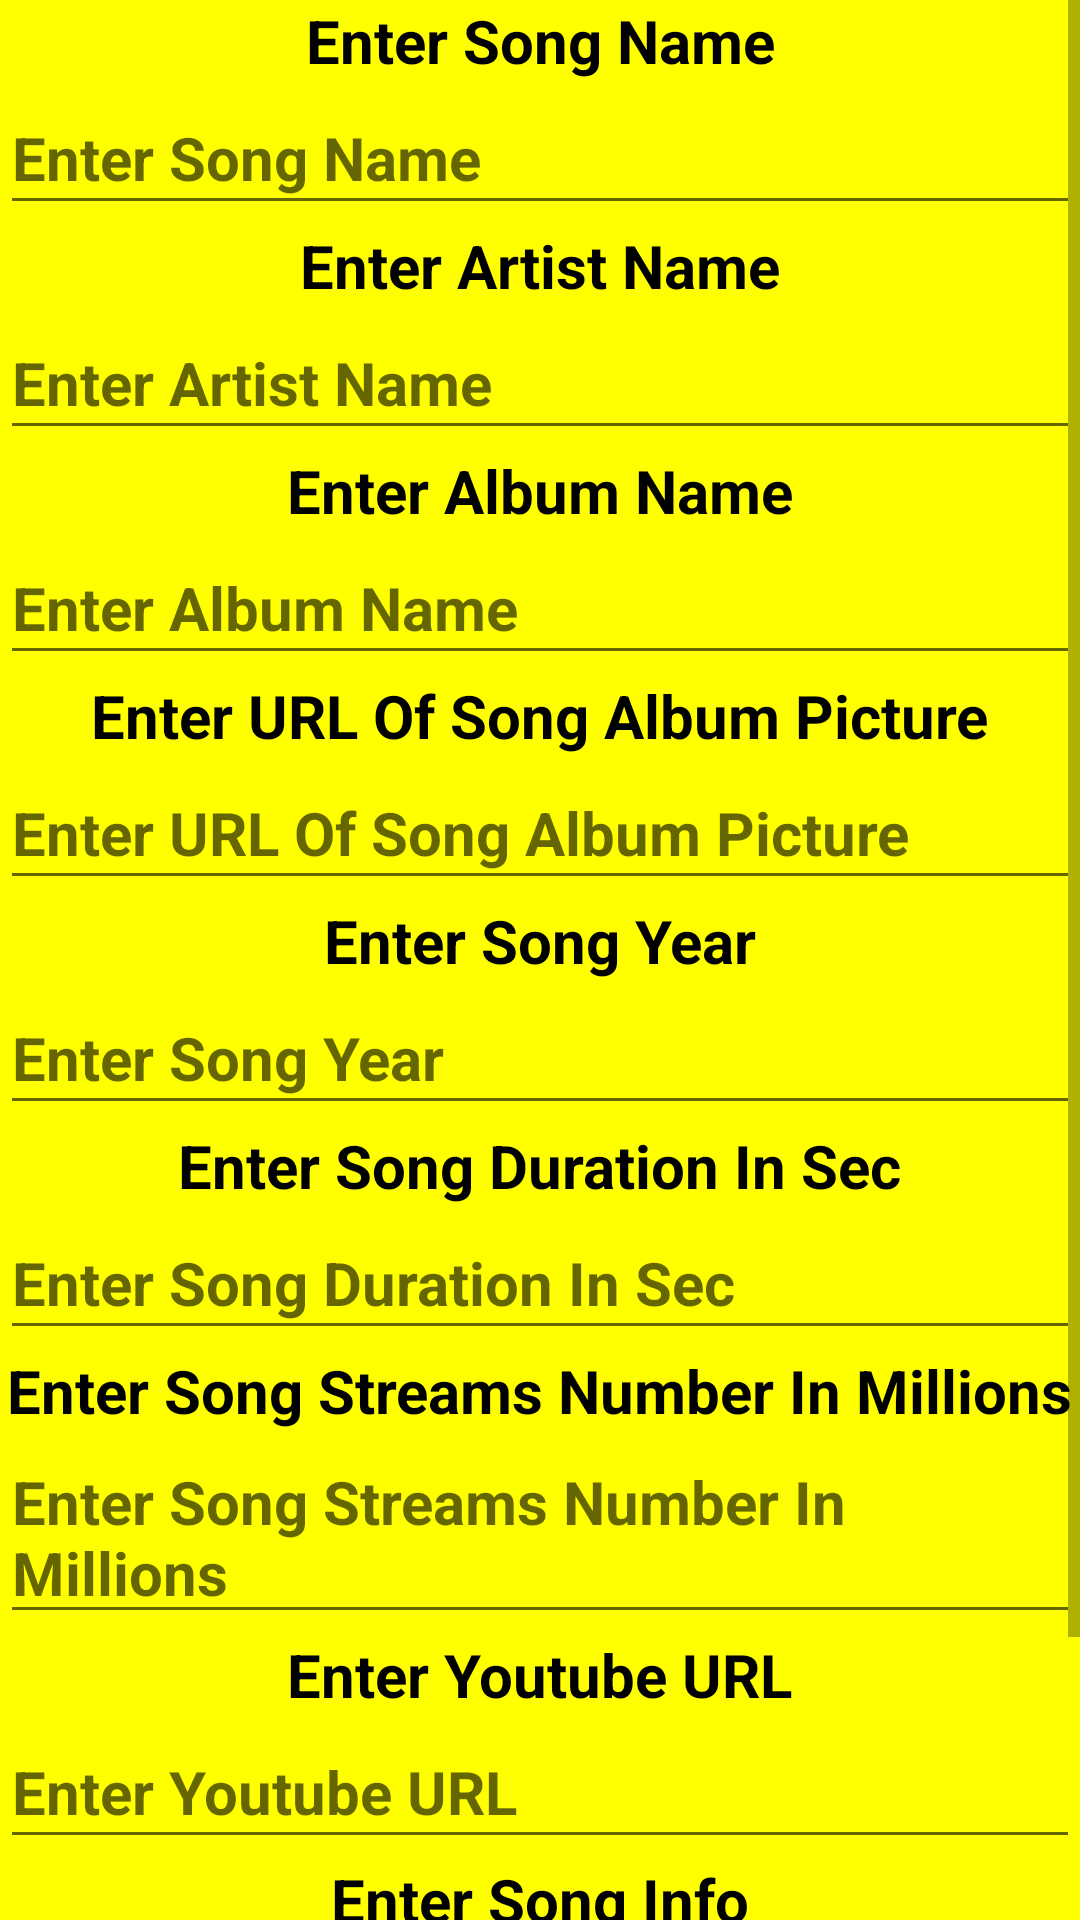

Here is an Android app screen rendered from its layout file. Give the layout XML and the strings, colors and styles it references.
<!-- AndroidManifest.xml: application theme Theme.Barilliant -->
<!-- res/layout/add_and_edit_song_activity.xml -->
<?xml version="1.0" encoding="utf-8"?>
<ScrollView
    xmlns:android="http://schemas.android.com/apk/res/android"
    xmlns:app="http://schemas.android.com/apk/res-auto"
    xmlns:tools="http://schemas.android.com/tools"
    android:layout_width="match_parent"
    android:layout_height="match_parent">
<androidx.constraintlayout.widget.ConstraintLayout
    xmlns:android="http://schemas.android.com/apk/res/android"
    xmlns:app="http://schemas.android.com/apk/res-auto"
    xmlns:tools="http://schemas.android.com/tools"
    android:layout_width="match_parent"
    android:layout_height="match_parent">

    <com.google.android.material.textview.MaterialTextView
        android:id="@+id/en_LBL_title"
        android:layout_width="wrap_content"
        android:layout_height="wrap_content"
        android:text="@string/song_name"
        android:textColor="@color/black"
        android:textSize="20sp"
        android:textStyle="bold"
        app:layout_constraintStart_toStartOf="parent"
        app:layout_constraintEnd_toEndOf="parent"
        app:layout_constraintTop_toTopOf="parent"
        app:layout_constraintHorizontal_chainStyle="packed" />

    <androidx.appcompat.widget.AppCompatEditText
        android:id="@+id/en_ET_title"
        android:layout_width="0dp"
        android:layout_height="wrap_content"
        android:hint="@string/song_name"
        android:textColor="@color/black"
        android:textSize="20sp"
        android:textStyle="bold"
        android:minHeight="48dp"
        app:layout_constraintStart_toStartOf="parent"
        app:layout_constraintEnd_toEndOf="parent"
        app:layout_constraintTop_toBottomOf="@id/en_LBL_title" />

    <com.google.android.material.textview.MaterialTextView
        android:id="@+id/en_LBL_artist"
        android:layout_width="wrap_content"
        android:layout_height="wrap_content"
        android:text="@string/song_artist"
        android:textColor="@color/black"
        android:textSize="20sp"
        android:textStyle="bold"
        app:layout_constraintStart_toStartOf="parent"
        app:layout_constraintEnd_toEndOf="parent"
        app:layout_constraintTop_toBottomOf="@id/en_ET_title" />

    <androidx.appcompat.widget.AppCompatEditText
        android:id="@+id/en_ET_artist"
        android:layout_width="0dp"
        android:layout_height="wrap_content"
        android:hint="@string/song_artist"
        android:textColor="@color/black"
        android:textSize="20sp"
        android:textStyle="bold"
        android:minHeight="48dp"
        app:layout_constraintStart_toStartOf="parent"
        app:layout_constraintEnd_toEndOf="parent"
        app:layout_constraintTop_toBottomOf="@id/en_LBL_artist" />

    <com.google.android.material.textview.MaterialTextView
        android:id="@+id/en_LBL_album_name"
        android:layout_width="wrap_content"
        android:layout_height="wrap_content"
        android:text="@string/song_album"
        android:textColor="@color/black"
        android:textSize="20sp"
        android:textStyle="bold"
        app:layout_constraintStart_toStartOf="parent"
        app:layout_constraintEnd_toEndOf="parent"
        app:layout_constraintTop_toBottomOf="@id/en_ET_artist" />

    <androidx.appcompat.widget.AppCompatEditText
        android:id="@+id/en_ET_album_name"
        android:layout_width="0dp"
        android:layout_height="wrap_content"
        android:hint="@string/song_album"
        android:textColor="@color/black"
        android:textSize="20sp"
        android:textStyle="bold"
        android:minHeight="48dp"
        app:layout_constraintStart_toStartOf="parent"
        app:layout_constraintEnd_toEndOf="parent"
        app:layout_constraintTop_toBottomOf="@id/en_LBL_album_name" />

    <com.google.android.material.textview.MaterialTextView
        android:id="@+id/en_LBL_album_pic_url"
        android:layout_width="wrap_content"
        android:layout_height="wrap_content"
        android:text="@string/song_album_pic"
        android:textColor="@color/black"
        android:textSize="20sp"
        android:textStyle="bold"
        app:layout_constraintStart_toStartOf="parent"
        app:layout_constraintEnd_toEndOf="parent"
        app:layout_constraintTop_toBottomOf="@id/en_ET_album_name" />

    <androidx.appcompat.widget.AppCompatEditText
        android:id="@+id/en_ET_album_pic_url"
        android:layout_width="0dp"
        android:layout_height="wrap_content"
        android:hint="@string/song_album_pic"
        android:textColor="@color/black"
        android:textSize="20sp"
        android:textStyle="bold"
        android:minHeight="48dp"
        app:layout_constraintStart_toStartOf="parent"
        app:layout_constraintEnd_toEndOf="parent"
        app:layout_constraintTop_toBottomOf="@id/en_LBL_album_pic_url" />

    <com.google.android.material.textview.MaterialTextView
        android:id="@+id/en_LBL_year"
        android:layout_width="wrap_content"
        android:layout_height="wrap_content"
        android:text="@string/song_year"
        android:textColor="@color/black"
        android:textSize="20sp"
        android:textStyle="bold"
        app:layout_constraintStart_toStartOf="parent"
        app:layout_constraintEnd_toEndOf="parent"
        app:layout_constraintTop_toBottomOf="@id/en_ET_album_pic_url" />

    <androidx.appcompat.widget.AppCompatEditText
        android:id="@+id/en_ET_year"
        android:layout_width="0dp"
        android:layout_height="wrap_content"
        android:hint="@string/song_year"
        android:textColor="@color/black"
        android:textSize="20sp"
        android:textStyle="bold"
        android:minHeight="48dp"
        app:layout_constraintStart_toStartOf="parent"
        app:layout_constraintEnd_toEndOf="parent"
        app:layout_constraintTop_toBottomOf="@id/en_LBL_year" />

    <com.google.android.material.textview.MaterialTextView
        android:id="@+id/en_LBL_duration"
        android:layout_width="wrap_content"
        android:layout_height="wrap_content"
        android:text="@string/song_duration"
        android:textColor="@color/black"
        android:textSize="20sp"
        android:textStyle="bold"
        app:layout_constraintStart_toStartOf="parent"
        app:layout_constraintEnd_toEndOf="parent"
        app:layout_constraintTop_toBottomOf="@id/en_ET_year" />

    <androidx.appcompat.widget.AppCompatEditText
        android:id="@+id/en_ET_duration"
        android:layout_width="0dp"
        android:layout_height="wrap_content"
        android:hint="@string/song_duration"
        android:textColor="@color/black"
        android:textSize="20sp"
        android:textStyle="bold"
        android:minHeight="48dp"
        app:layout_constraintStart_toStartOf="parent"
        app:layout_constraintEnd_toEndOf="parent"
        app:layout_constraintTop_toBottomOf="@id/en_LBL_duration" />

    <com.google.android.material.textview.MaterialTextView
        android:id="@+id/en_LBL_streams"
        android:layout_width="wrap_content"
        android:layout_height="wrap_content"
        android:text="@string/song_streams"
        android:textColor="@color/black"
        android:textSize="20sp"
        android:textStyle="bold"
        app:layout_constraintStart_toStartOf="parent"
        app:layout_constraintEnd_toEndOf="parent"
        app:layout_constraintTop_toBottomOf="@id/en_ET_duration" />

    <androidx.appcompat.widget.AppCompatEditText
        android:id="@+id/en_ET_streams"
        android:layout_width="0dp"
        android:layout_height="wrap_content"
        android:hint="@string/song_streams"
        android:textColor="@color/black"
        android:textSize="20sp"
        android:textStyle="bold"
        android:minHeight="48dp"
        app:layout_constraintStart_toStartOf="parent"
        app:layout_constraintEnd_toEndOf="parent"
        app:layout_constraintTop_toBottomOf="@id/en_LBL_streams" />

    <com.google.android.material.textview.MaterialTextView
        android:id="@+id/en_LBL_youtube"
        android:layout_width="wrap_content"
        android:layout_height="wrap_content"
        android:text="@string/song_youtube"
        android:textColor="@color/black"
        android:textSize="20sp"
        android:textStyle="bold"
        app:layout_constraintStart_toStartOf="parent"
        app:layout_constraintEnd_toEndOf="parent"
        app:layout_constraintTop_toBottomOf="@id/en_ET_streams" />

    <androidx.appcompat.widget.AppCompatEditText
        android:id="@+id/en_ET_youtube"
        android:layout_width="0dp"
        android:layout_height="wrap_content"
        android:hint="@string/song_youtube"
        android:textColor="@color/black"
        android:textSize="20sp"
        android:textStyle="bold"
        android:minHeight="48dp"
        app:layout_constraintStart_toStartOf="parent"
        app:layout_constraintEnd_toEndOf="parent"
        app:layout_constraintTop_toBottomOf="@id/en_LBL_youtube" />

    <com.google.android.material.textview.MaterialTextView
        android:id="@+id/en_LBL_info"
        android:layout_width="wrap_content"
        android:layout_height="wrap_content"
        android:text="@string/song_info"
        android:textColor="@color/black"
        android:textSize="20sp"
        android:textStyle="bold"
        app:layout_constraintStart_toStartOf="parent"
        app:layout_constraintEnd_toEndOf="parent"
        app:layout_constraintTop_toBottomOf="@id/en_ET_youtube" />

    <androidx.appcompat.widget.AppCompatEditText
        android:id="@+id/en_ET_info"
        android:layout_width="0dp"
        android:layout_height="wrap_content"
        android:hint="@string/song_info"
        android:textColor="@color/black"
        android:textSize="20sp"
        android:textStyle="bold"
        android:minHeight="48dp"
        app:layout_constraintStart_toStartOf="parent"
        app:layout_constraintEnd_toEndOf="parent"
        app:layout_constraintTop_toBottomOf="@id/en_LBL_info" />

    <com.google.android.material.button.MaterialButton
        android:id="@+id/en_BTN_send"
        android:layout_width="wrap_content"
        android:layout_height="wrap_content"
        android:text="@string/send"
        android:textAllCaps="true"
        app:layout_constraintTop_toBottomOf="@id/en_ET_info"
        app:layout_constraintStart_toStartOf="parent"
        app:layout_constraintEnd_toEndOf="parent"
        android:layout_marginTop="8dp" />
</androidx.constraintlayout.widget.ConstraintLayout>
</ScrollView>
<!-- resources referenced by this layout -->
<resources>
  <color name="black">#FF000000</color>
  <string name="send">SEND</string>
  <string name="song_album">Enter Album Name</string>
  <string name="song_album_pic">Enter URL Of Song Album Picture</string>
  <string name="song_artist">Enter Artist Name</string>
  <string name="song_duration">Enter Song Duration In Sec</string>
  <string name="song_info">Enter Song Info</string>
  <string name="song_name">Enter Song Name</string>
  <string name="song_streams">Enter Song Streams Number In Millions</string>
  <string name="song_year">Enter Song Year</string>
  <string name="song_youtube">Enter Youtube URL</string>
  <style name="Theme.Barilliant" parent="Theme.MaterialComponents.DayNight.DarkActionBar">
          
          <item name="colorPrimary">@color/black</item>
          <item name="colorPrimaryVariant">@color/yellow_dark</item>
          <item name="android:windowBackground">@color/yellow</item>
          <item name="android:textColor">@color/black</item>
  
          
          <item name="colorSecondary">@color/teal_200</item>
          <item name="colorSecondaryVariant">@color/teal_700</item>
          <item name="colorOnSecondary">@color/black</item>
          
          <item name="android:statusBarColor">?attr/colorPrimaryVariant</item>
          
      </style>
  <color name="yellow_dark">#C7CC00</color>
  <color name="yellow">#FFFF00</color>
  <color name="teal_200">#FF03DAC5</color>
  <color name="teal_700">#FF018786</color>
</resources>
